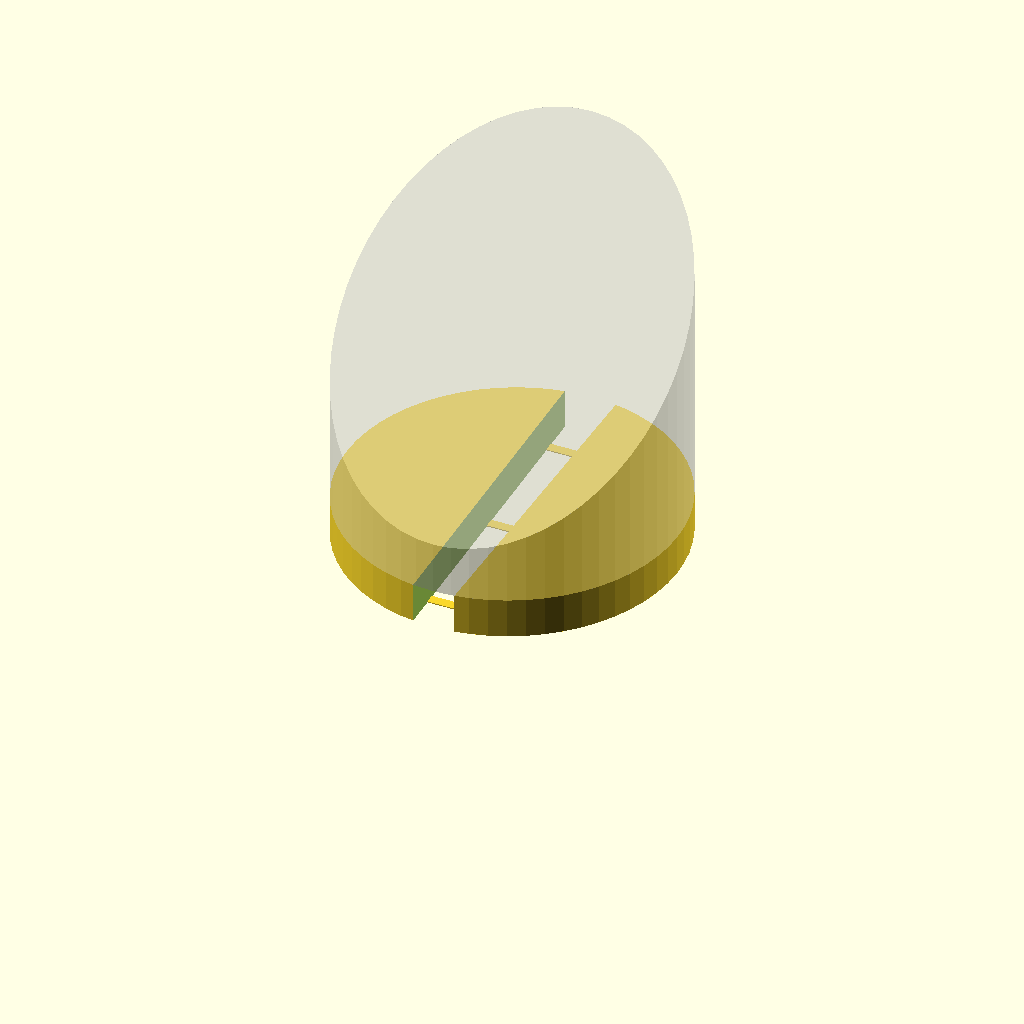
Cell 1 — every parameter at its default value.
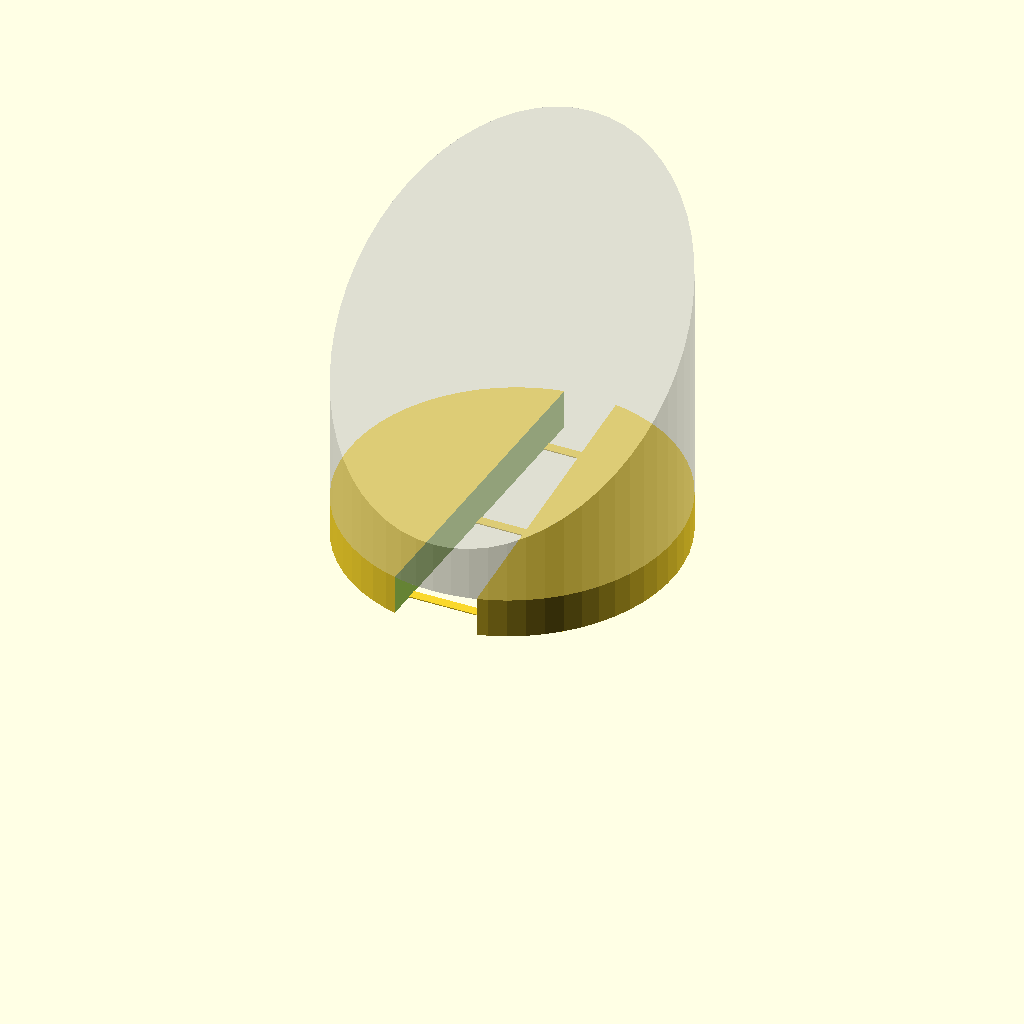
Cell 2 — FRONT_SLIT set to 25, the other parameters unchanged.
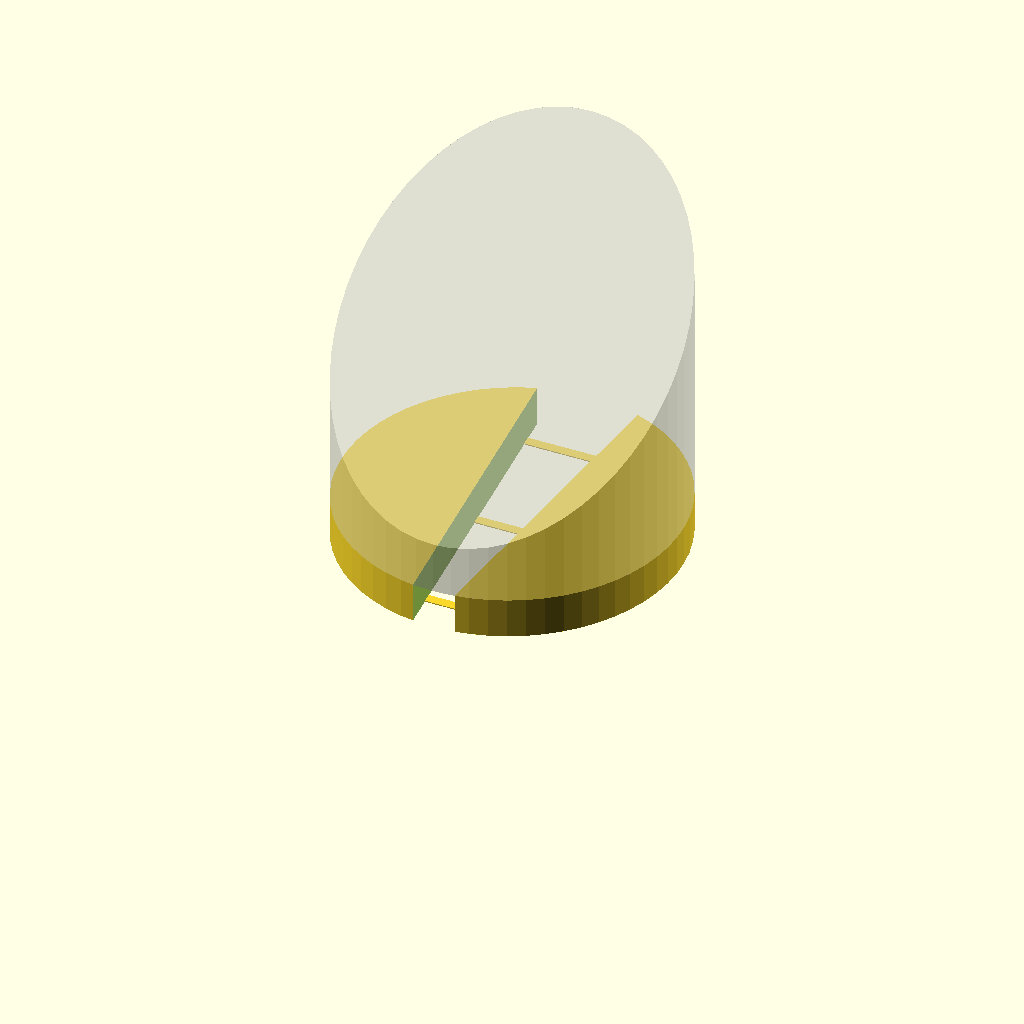
Cell 3 — BACK_SLIT set to 31, the other parameters unchanged.
One fixed orthographic camera (rotation 55°, 0°, 25°; colour scheme Cornfield) for every cell.
The OpenSCAD source (3d-printing/2024-07-24--stand-foot+rest/foot-v1.scad):

WIDTH = /*             */ 100 -.1;
LENGTH = /*            */ 103 -.1;
HEIGHT = /*              */ 5+7;

FRONT_SLIT = /*         */ 12.5;
BACK_SLIT = /*          */ 15.5;

$fn = $preview ? 60 : 160;
ATOM = 0.01;
PLAY = .35;

module cylinder0(factor = 0, height = 0, l = LENGTH, w = WIDTH) {
    h = factor ? HEIGHT * factor : height;
    resize([ w, l, h ]) cylinder(d = 10, h = 1);
}

module base() {
    difference() {
        cylinder0(factor = 1);

        hull() {
            translate([ 0, -LENGTH / 2 -.5, 0])
            cube([ FRONT_SLIT, ATOM, HEIGHT*3 ], center = true);

            translate([ 0, LENGTH / 2 +.5, 0])
            cube([ BACK_SLIT, ATOM, HEIGHT*3 ], center = true);
        }
    }
    
    for (k=[-.4, 0, .4])
        translate([-LENGTH/4, -1.5 + WIDTH*k, 0])
        cube([LENGTH/2, 3, .3]);
}

module concrete() {
    translate([ 0, 0, HEIGHT ])
    difference() {
        cylinder0(height = 96);

        // slanted top
        translate([ 0, LENGTH / 2, 96 ])
        rotate([ 38, 0, 0 ])
        translate([ 0, -LENGTH / 2, 0 ])
        cylinder(d = LENGTH * 4, h = 100);
    }
}

module stand_holder() {
    difference() {
        base();
//        channel();
    }
}

%concrete();
stand_holder();
Parameter table extracted from the source (name, type, default, range or options):
FRONT_SLIT: number, default 12.5
BACK_SLIT: number, default 15.5
ATOM: number, default 0.01
PLAY: number, default 0.35
